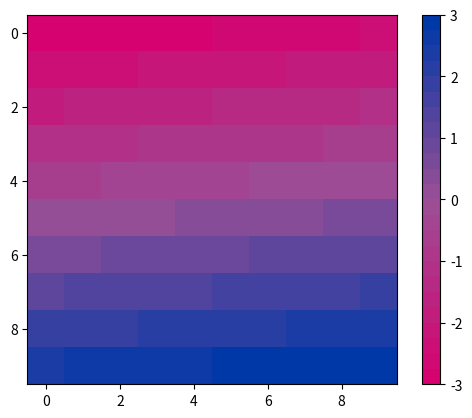

Python code for this plot:
import matplotlib.pyplot as plt
from matplotlib.colors import LinearSegmentedColormap
import numpy as np

# colormap for bisexual flag
colors = ["#D60270", "#9B4F96", "#0038A8"] 

# create the colormap object, N=number of colors inside the gradient, customize as needed!
bisexual = LinearSegmentedColormap.from_list("my_custom_map", colors, N=24)

# test it with sample data, (don't import this into your code, just for testing)
data = np.linspace(-3, 3, 100).reshape(10, 10)
plt.imshow(data, cmap=bisexual)
plt.colorbar()
plt.show()
